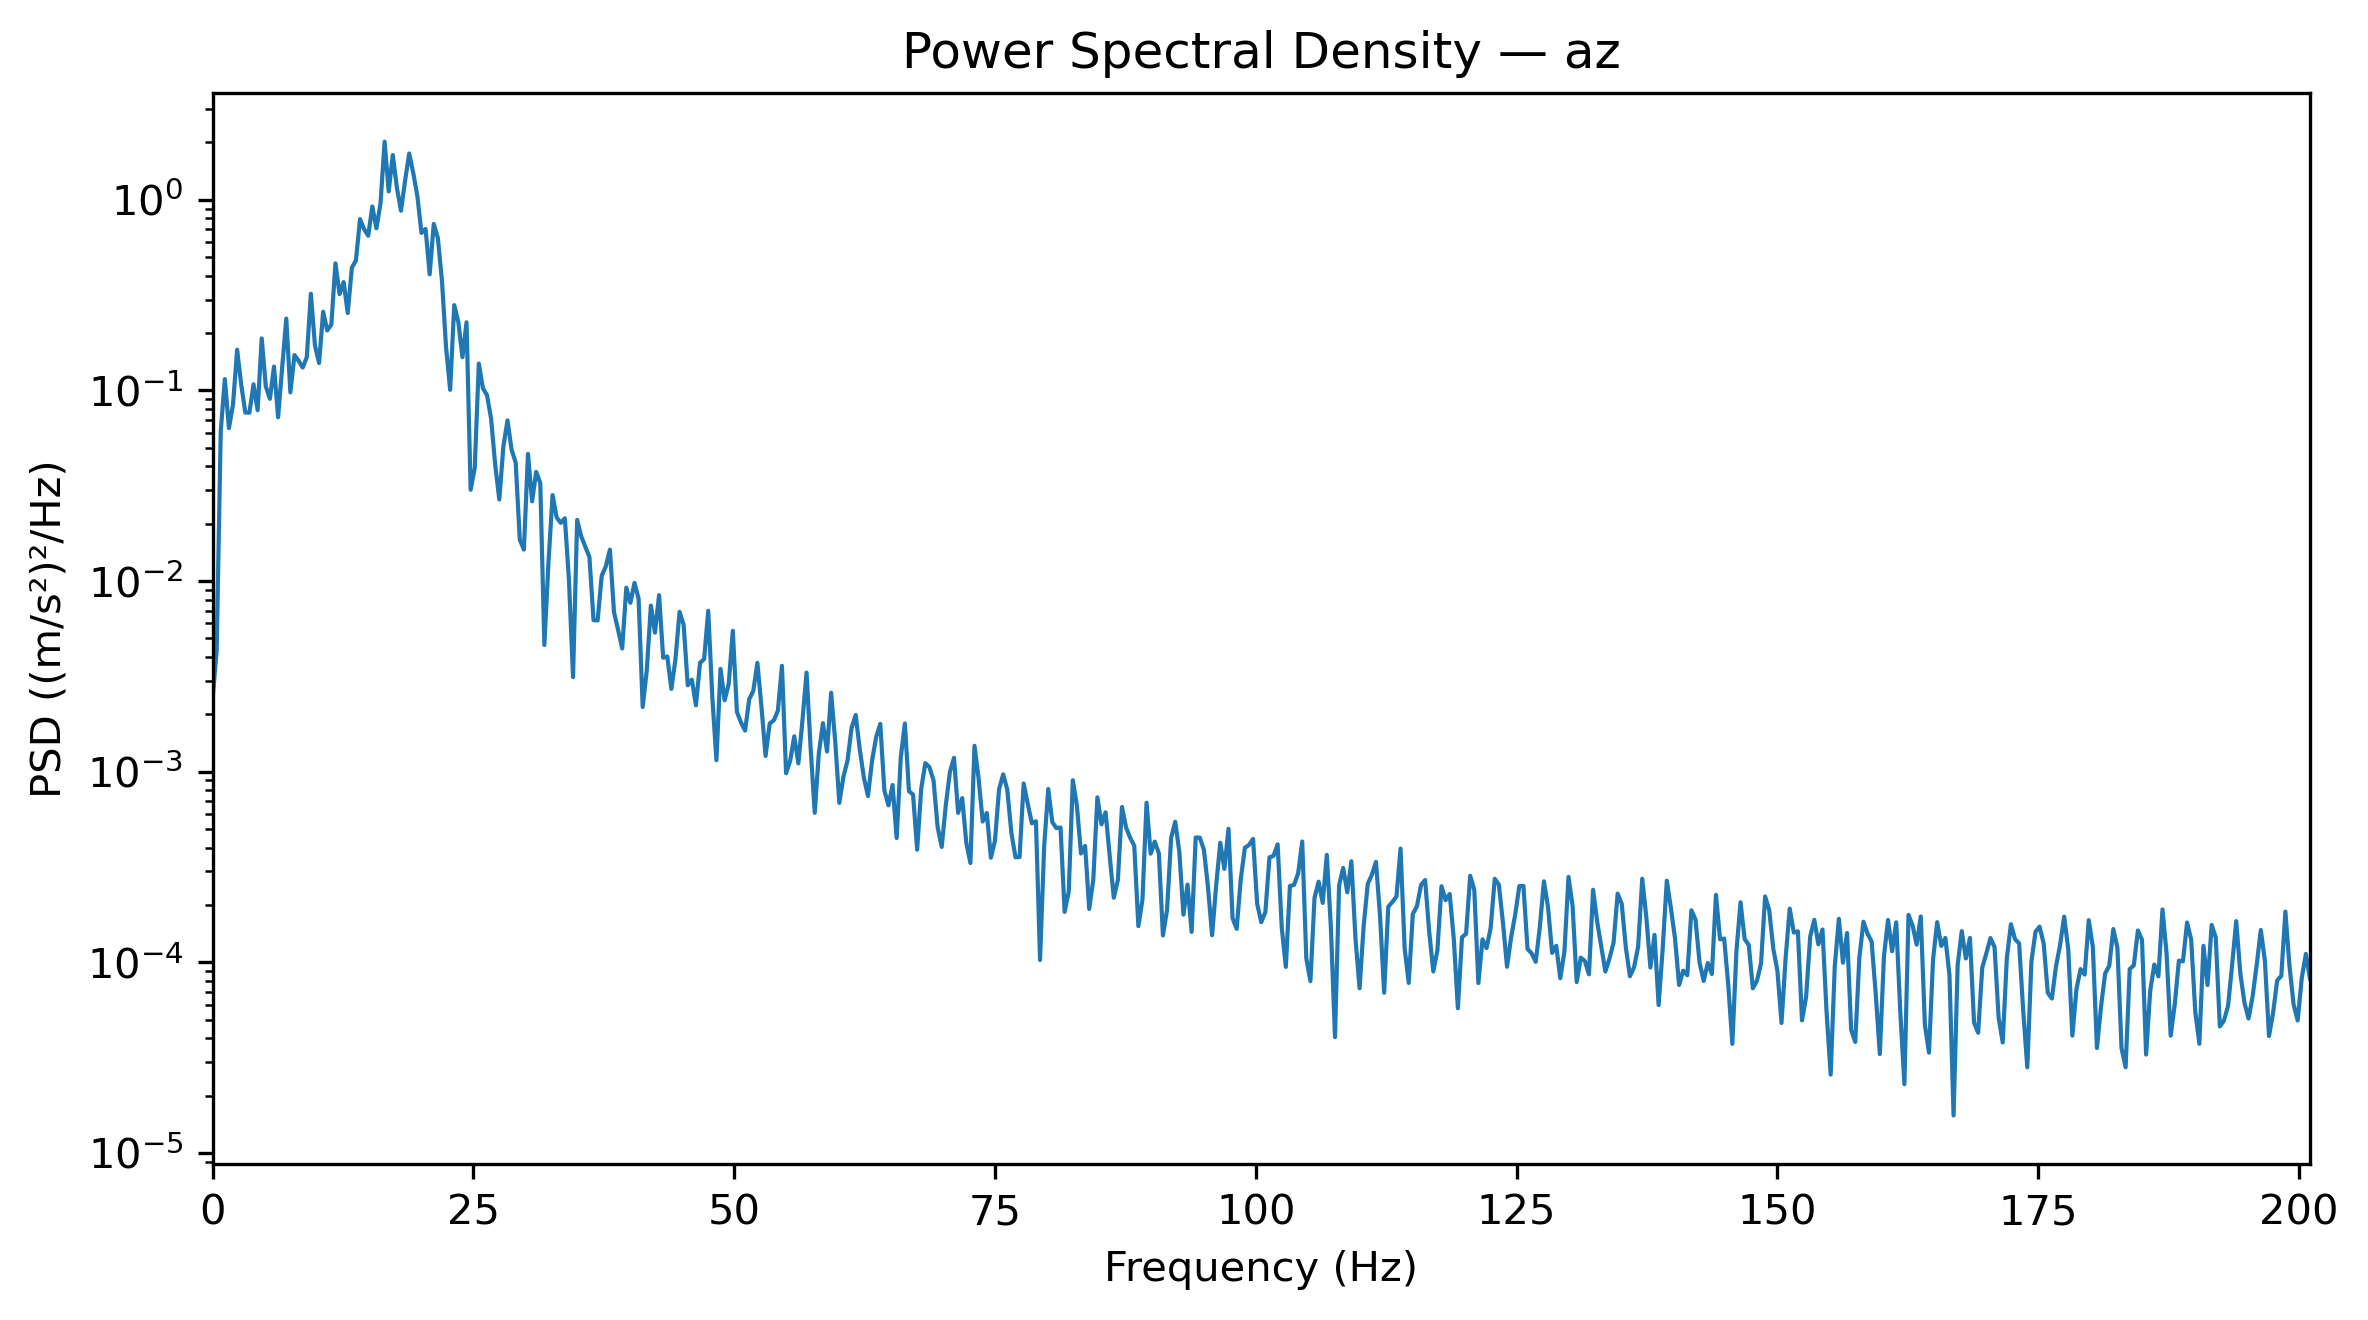

The data file committed next to this chart (first rows):
Frequency_Hz, PSD_(m_s2)^2_per_Hz
0.0, 0.002391
0.3927, 0.00432
0.7854, 0.06121
1.178, 0.1148
1.571, 0.06347
1.963, 0.08459
2.356, 0.1637
2.749, 0.1073
3.141, 0.07656
3.534, 0.07651
3.927, 0.1078
4.319, 0.07884
4.712, 0.1876
5.105, 0.1049
5.497, 0.09041
5.89, 0.1335
6.283, 0.07237
6.675, 0.1325
7.068, 0.2383
7.461, 0.09777
7.854, 0.1533
8.246, 0.1432
8.639, 0.1319
9.032, 0.1493
9.424, 0.3216
9.817, 0.1721
10.21, 0.1393
10.6, 0.2589
10.99, 0.2065
11.39, 0.2219
11.78, 0.4648
12.17, 0.3202
12.57, 0.3705
12.96, 0.2549
13.35, 0.4403
13.74, 0.481
14.14, 0.7927
14.53, 0.7018
14.92, 0.6484
15.31, 0.9225
15.71, 0.7093
16.1, 0.9571
16.49, 2.019
16.89, 1.108
17.28, 1.719
17.67, 1.158
18.06, 0.877
18.46, 1.26
18.85, 1.751
19.24, 1.381
19.63, 1.047
20.03, 0.6707
20.42, 0.7032
20.81, 0.407
21.2, 0.7478
21.6, 0.6305
21.99, 0.3763
22.38, 0.1687
22.78, 0.1008
23.17, 0.2804
... 453 more rows
